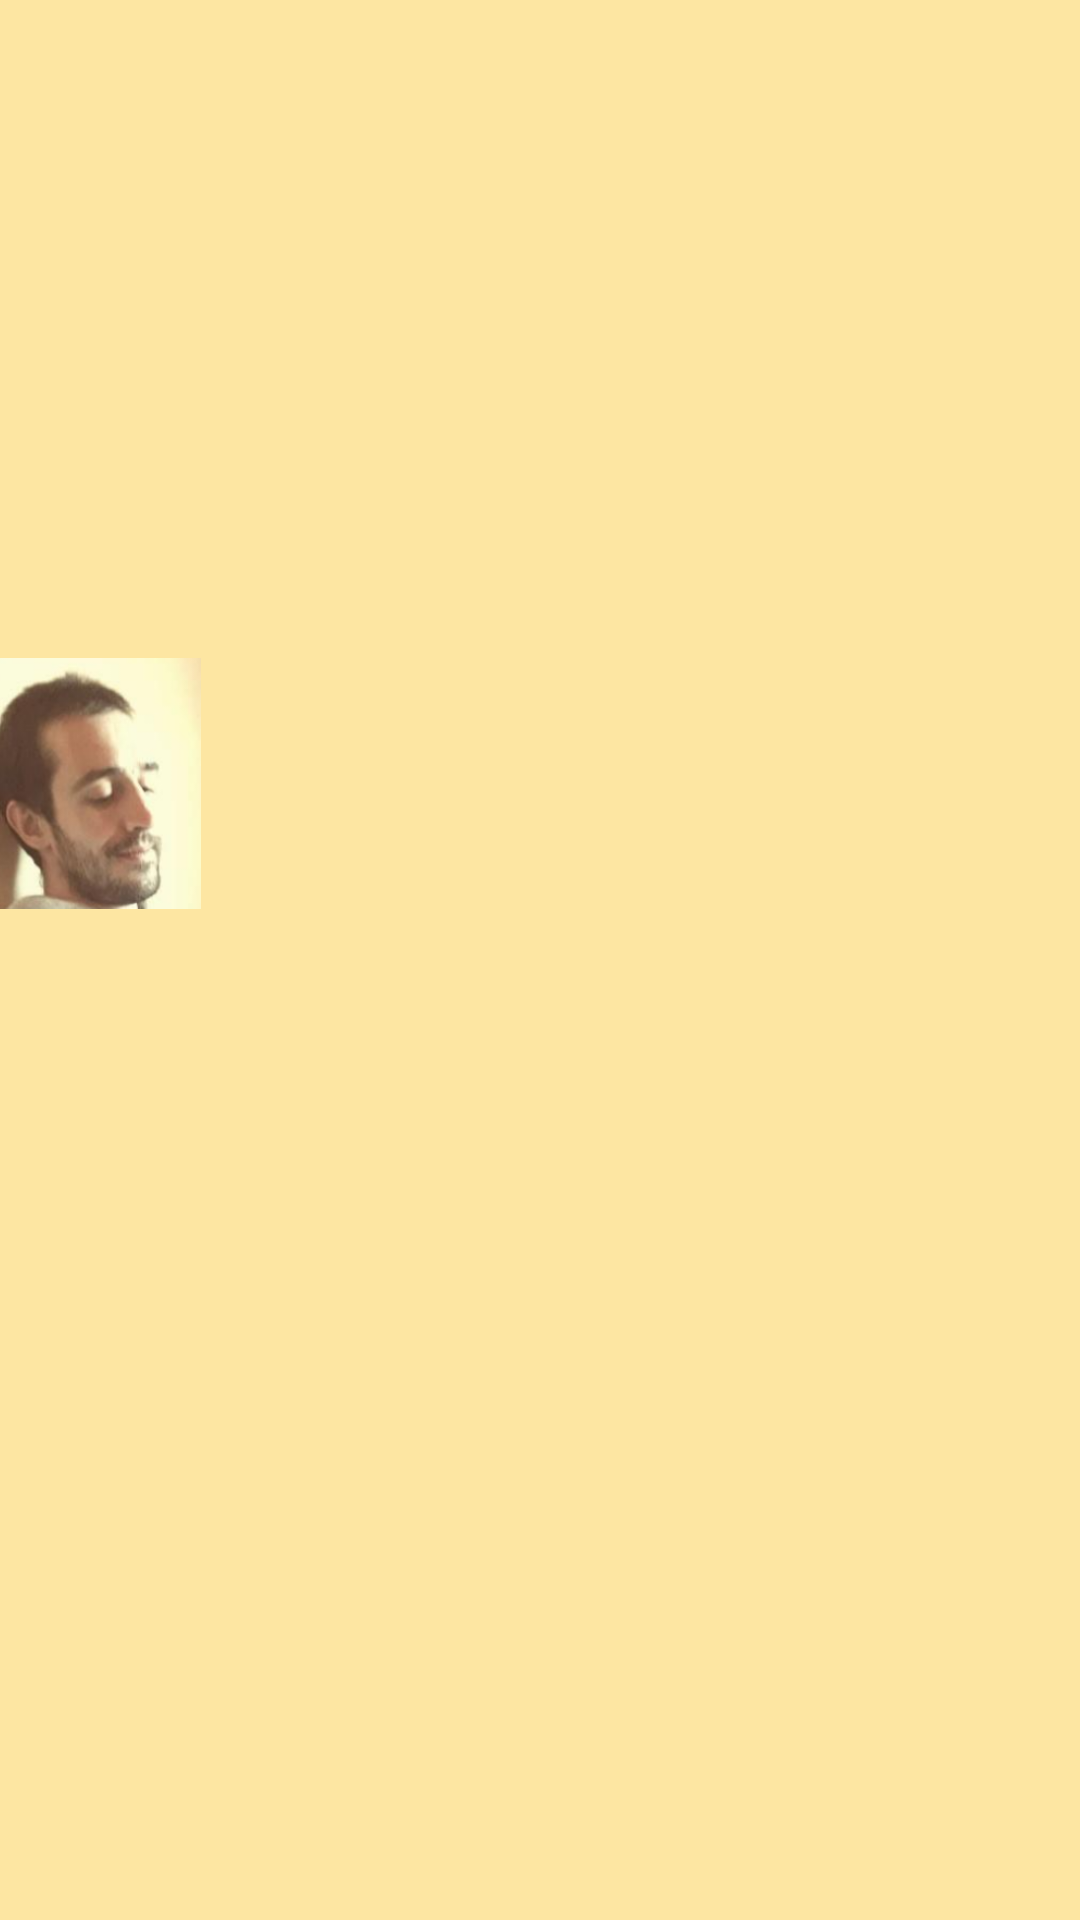

This screen was rendered from an Android layout file. Write that file and the resources it references.
<!-- AndroidManifest.xml: application theme Theme.Food_front -->
<!-- res/layout/fragment_empty_cart.xml -->
<?xml version="1.0" encoding="utf-8"?>
<androidx.constraintlayout.widget.ConstraintLayout xmlns:android="http://schemas.android.com/apk/res/android" xmlns:app="http://schemas.android.com/apk/res-auto" xmlns:tools="http://schemas.android.com/tools" android:id="@+id/main" android:layout_width="match_parent" android:layout_height="match_parent" android:background="#FDE6A2" tools:context=".MainActivity">

    <ImageView
    android:id="@+id/imageView3"
    android:layout_width="250dp"
    android:layout_height="211dp"
    app:layout_constraintTop_toTopOf="parent"
    app:layout_constraintBottom_toBottomOf="parent"
    app:layout_constraintStart_toStartOf="parent"
    app:layout_constraintEnd_toEndOf="parent"
    app:srcCompat="@drawable/empty_cart_illustration_download_in_svg_png_gif_file_formats__shopping_ecommerce_simple_error_state_pack_user_interface_illustrations_6024626" />

    <ImageView
        android:id="@+id/imageView9"
        android:layout_width="78dp"
        android:layout_height="93dp"
        app:srcCompat="@drawable/captura_de_pantalla_2025_05_28_002353"
        app:layout_constraintTop_toTopOf="@+id/imageView3"
        app:layout_constraintEnd_toStartOf="@+id/imageView3"
        app:layout_constraintStart_toStartOf="parent" />

</androidx.constraintlayout.widget.ConstraintLayout>
<!-- resources referenced by this layout -->
<resources>
  <!-- drawable captura_de_pantalla_2025_05_28_002353: png bitmap (drawable, 54180 bytes) -->
  <style name="Theme.Food_front" parent="Base.Theme.Food_front" />
  <style name="Base.Theme.Food_front" parent="Theme.Material3.DayNight.NoActionBar">
          
          
          <item name="android:activityOpenEnterAnimation">@android:anim/fade_in</item>
          <item name="android:statusBarColor">@color/bg_dark</item>
          <item name="android:windowLightStatusBar">false</item>
      </style>
  <color name="bg_dark">#181A20</color>
</resources>
